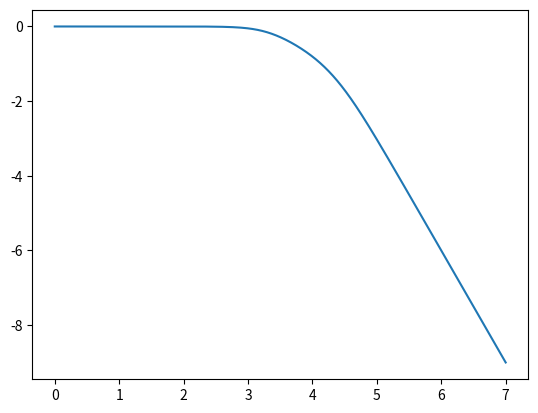

This figure's Python source: (Note: this script raises an exception after producing the figure.)
import numpy as np
import matplotlib.pyplot as plt

def bode_amp(R, C, w_start, w_end, h):
    w = np.linspace(w_start, w_end, int((w_end - w_start)/h))
    log_w = np.log10(w)
    log_amp = -np.log10(( 1 - 5*((R*w*C)**2) )**2 + ( 6*R*w*C - (R*w*C)**3 )**2)/2
    return log_w, log_amp

def bode_phase(R, C, w_start, w_end, h):
    w = np.linspace(w_start, w_end, int((w_end - w_start)/h))
    log_w = np.log10(w)
    phase = -np.arctan((3*w*R*C)/(1-(w*R*C)**2))
    return log_w, phase

R = 1e3
C = 1e-7
h = 10
w_start = 1
w_end = 1e7

#plt.figure()
plt.plot(*bode_amp(R, C, w_start, w_end, h))

with open("./vals_1.txt", "r") as file:
    lines = file.readlines()
    lines.pop(0)
    for l in lines:
        f, v, dt = l.split()
        f = float(f)
        v = float(v)
        if dt == "0":
            continue
        dt = float(dt)*(1e-6)
        
        #plt.scatter(np.log10(2*(np.pi)*f), np.log10(v), color="orange")
        #plt.scatter(np.log10(2*np.pi*f), np.arctan(np.tan(-2*np.pi*f*dt)), color="orange")
        #plt.scatter(np.log10(2*np.pi*f), (-2*np.pi*f*dt), color="orange")

#plt.show()
#plt.scatter(np.log10(2*np.pi*10), -2*np.pi*10*0.2*1e-3)
#plt.scatter(np.log10(2*np.pi*50), -2*np.pi*50*0.2*1e-3)
#plt.scatter(np.log10(2*np.pi*100), -2*np.pi*100*0.08*1e-3)

#plt.figure()
#plt.plot(*bode_phase(R, C, w_start, w_end, h))
plt.show()
